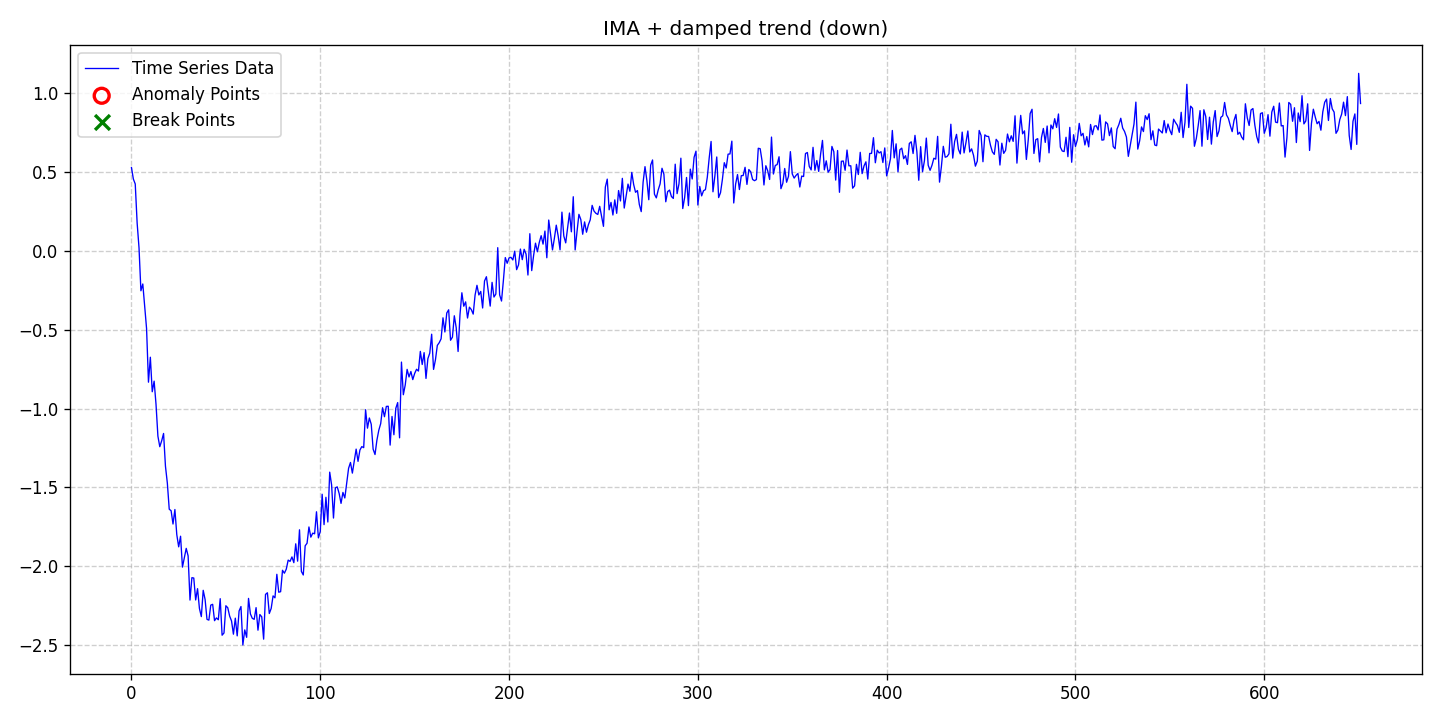

Values plotted in this chart, from the file beside it:
date, data, stationary, det_lin_up, det_lin_down, det_quad, det_cubic, det_exp, det_damped, stoc_trend, volatility, single_seas, multiple_seas, point_anom_single, point_anom_multi, collect_anom, context_anom, mean_shift, var_shift, trend_shift, point_anom_count, point_anom_location, point_anom_point, collect_anom_count
2020-01-01, 0.5289, 0, 0, 0, 0, 0, 0, 1, 1, 0, 0, 0, 0, 0, 0, 0, 0, 0, 0, 0, none, , 0
2020-01-02, 0.4559, 0, 0, 0, 0, 0, 0, 1, 1, 0, 0, 0, 0, 0, 0, 0, 0, 0, 0, 0, none, , 0
2020-01-03, 0.4245, 0, 0, 0, 0, 0, 0, 1, 1, 0, 0, 0, 0, 0, 0, 0, 0, 0, 0, 0, none, , 0
2020-01-04, 0.1774, 0, 0, 0, 0, 0, 0, 1, 1, 0, 0, 0, 0, 0, 0, 0, 0, 0, 0, 0, none, , 0
2020-01-05, 0.01926, 0, 0, 0, 0, 0, 0, 1, 1, 0, 0, 0, 0, 0, 0, 0, 0, 0, 0, 0, none, , 0
2020-01-06, -0.2528, 0, 0, 0, 0, 0, 0, 1, 1, 0, 0, 0, 0, 0, 0, 0, 0, 0, 0, 0, none, , 0
2020-01-07, -0.2097, 0, 0, 0, 0, 0, 0, 1, 1, 0, 0, 0, 0, 0, 0, 0, 0, 0, 0, 0, none, , 0
2020-01-08, -0.3553, 0, 0, 0, 0, 0, 0, 1, 1, 0, 0, 0, 0, 0, 0, 0, 0, 0, 0, 0, none, , 0
2020-01-09, -0.493, 0, 0, 0, 0, 0, 0, 1, 1, 0, 0, 0, 0, 0, 0, 0, 0, 0, 0, 0, none, , 0
2020-01-10, -0.8325, 0, 0, 0, 0, 0, 0, 1, 1, 0, 0, 0, 0, 0, 0, 0, 0, 0, 0, 0, none, , 0
2020-01-11, -0.6743, 0, 0, 0, 0, 0, 0, 1, 1, 0, 0, 0, 0, 0, 0, 0, 0, 0, 0, 0, none, , 0
2020-01-12, -0.8932, 0, 0, 0, 0, 0, 0, 1, 1, 0, 0, 0, 0, 0, 0, 0, 0, 0, 0, 0, none, , 0
2020-01-13, -0.826, 0, 0, 0, 0, 0, 0, 1, 1, 0, 0, 0, 0, 0, 0, 0, 0, 0, 0, 0, none, , 0
2020-01-14, -0.9728, 0, 0, 0, 0, 0, 0, 1, 1, 0, 0, 0, 0, 0, 0, 0, 0, 0, 0, 0, none, , 0
2020-01-15, -1.175, 0, 0, 0, 0, 0, 0, 1, 1, 0, 0, 0, 0, 0, 0, 0, 0, 0, 0, 0, none, , 0
2020-01-16, -1.242, 0, 0, 0, 0, 0, 0, 1, 1, 0, 0, 0, 0, 0, 0, 0, 0, 0, 0, 0, none, , 0
2020-01-17, -1.204, 0, 0, 0, 0, 0, 0, 1, 1, 0, 0, 0, 0, 0, 0, 0, 0, 0, 0, 0, none, , 0
2020-01-18, -1.158, 0, 0, 0, 0, 0, 0, 1, 1, 0, 0, 0, 0, 0, 0, 0, 0, 0, 0, 0, none, , 0
2020-01-19, -1.365, 0, 0, 0, 0, 0, 0, 1, 1, 0, 0, 0, 0, 0, 0, 0, 0, 0, 0, 0, none, , 0
2020-01-20, -1.473, 0, 0, 0, 0, 0, 0, 1, 1, 0, 0, 0, 0, 0, 0, 0, 0, 0, 0, 0, none, , 0
2020-01-21, -1.638, 0, 0, 0, 0, 0, 0, 1, 1, 0, 0, 0, 0, 0, 0, 0, 0, 0, 0, 0, none, , 0
2020-01-22, -1.648, 0, 0, 0, 0, 0, 0, 1, 1, 0, 0, 0, 0, 0, 0, 0, 0, 0, 0, 0, none, , 0
2020-01-23, -1.732, 0, 0, 0, 0, 0, 0, 1, 1, 0, 0, 0, 0, 0, 0, 0, 0, 0, 0, 0, none, , 0
2020-01-24, -1.64, 0, 0, 0, 0, 0, 0, 1, 1, 0, 0, 0, 0, 0, 0, 0, 0, 0, 0, 0, none, , 0
2020-01-25, -1.799, 0, 0, 0, 0, 0, 0, 1, 1, 0, 0, 0, 0, 0, 0, 0, 0, 0, 0, 0, none, , 0
2020-01-26, -1.877, 0, 0, 0, 0, 0, 0, 1, 1, 0, 0, 0, 0, 0, 0, 0, 0, 0, 0, 0, none, , 0
2020-01-27, -1.81, 0, 0, 0, 0, 0, 0, 1, 1, 0, 0, 0, 0, 0, 0, 0, 0, 0, 0, 0, none, , 0
2020-01-28, -2.006, 0, 0, 0, 0, 0, 0, 1, 1, 0, 0, 0, 0, 0, 0, 0, 0, 0, 0, 0, none, , 0
2020-01-29, -1.947, 0, 0, 0, 0, 0, 0, 1, 1, 0, 0, 0, 0, 0, 0, 0, 0, 0, 0, 0, none, , 0
2020-01-30, -1.887, 0, 0, 0, 0, 0, 0, 1, 1, 0, 0, 0, 0, 0, 0, 0, 0, 0, 0, 0, none, , 0
2020-01-31, -1.934, 0, 0, 0, 0, 0, 0, 1, 1, 0, 0, 0, 0, 0, 0, 0, 0, 0, 0, 0, none, , 0
2020-02-01, -2.215, 0, 0, 0, 0, 0, 0, 1, 1, 0, 0, 0, 0, 0, 0, 0, 0, 0, 0, 0, none, , 0
2020-02-02, -2.073, 0, 0, 0, 0, 0, 0, 1, 1, 0, 0, 0, 0, 0, 0, 0, 0, 0, 0, 0, none, , 0
2020-02-03, -2.075, 0, 0, 0, 0, 0, 0, 1, 1, 0, 0, 0, 0, 0, 0, 0, 0, 0, 0, 0, none, , 0
2020-02-04, -2.214, 0, 0, 0, 0, 0, 0, 1, 1, 0, 0, 0, 0, 0, 0, 0, 0, 0, 0, 0, none, , 0
2020-02-05, -2.142, 0, 0, 0, 0, 0, 0, 1, 1, 0, 0, 0, 0, 0, 0, 0, 0, 0, 0, 0, none, , 0
2020-02-06, -2.268, 0, 0, 0, 0, 0, 0, 1, 1, 0, 0, 0, 0, 0, 0, 0, 0, 0, 0, 0, none, , 0
2020-02-07, -2.319, 0, 0, 0, 0, 0, 0, 1, 1, 0, 0, 0, 0, 0, 0, 0, 0, 0, 0, 0, none, , 0
2020-02-08, -2.153, 0, 0, 0, 0, 0, 0, 1, 1, 0, 0, 0, 0, 0, 0, 0, 0, 0, 0, 0, none, , 0
2020-02-09, -2.211, 0, 0, 0, 0, 0, 0, 1, 1, 0, 0, 0, 0, 0, 0, 0, 0, 0, 0, 0, none, , 0
2020-02-10, -2.337, 0, 0, 0, 0, 0, 0, 1, 1, 0, 0, 0, 0, 0, 0, 0, 0, 0, 0, 0, none, , 0
2020-02-11, -2.342, 0, 0, 0, 0, 0, 0, 1, 1, 0, 0, 0, 0, 0, 0, 0, 0, 0, 0, 0, none, , 0
2020-02-12, -2.246, 0, 0, 0, 0, 0, 0, 1, 1, 0, 0, 0, 0, 0, 0, 0, 0, 0, 0, 0, none, , 0
2020-02-13, -2.242, 0, 0, 0, 0, 0, 0, 1, 1, 0, 0, 0, 0, 0, 0, 0, 0, 0, 0, 0, none, , 0
2020-02-14, -2.345, 0, 0, 0, 0, 0, 0, 1, 1, 0, 0, 0, 0, 0, 0, 0, 0, 0, 0, 0, none, , 0
2020-02-15, -2.328, 0, 0, 0, 0, 0, 0, 1, 1, 0, 0, 0, 0, 0, 0, 0, 0, 0, 0, 0, none, , 0
2020-02-16, -2.339, 0, 0, 0, 0, 0, 0, 1, 1, 0, 0, 0, 0, 0, 0, 0, 0, 0, 0, 0, none, , 0
2020-02-17, -2.206, 0, 0, 0, 0, 0, 0, 1, 1, 0, 0, 0, 0, 0, 0, 0, 0, 0, 0, 0, none, , 0
2020-02-18, -2.437, 0, 0, 0, 0, 0, 0, 1, 1, 0, 0, 0, 0, 0, 0, 0, 0, 0, 0, 0, none, , 0
2020-02-19, -2.423, 0, 0, 0, 0, 0, 0, 1, 1, 0, 0, 0, 0, 0, 0, 0, 0, 0, 0, 0, none, , 0
2020-02-20, -2.251, 0, 0, 0, 0, 0, 0, 1, 1, 0, 0, 0, 0, 0, 0, 0, 0, 0, 0, 0, none, , 0
2020-02-21, -2.263, 0, 0, 0, 0, 0, 0, 1, 1, 0, 0, 0, 0, 0, 0, 0, 0, 0, 0, 0, none, , 0
2020-02-22, -2.316, 0, 0, 0, 0, 0, 0, 1, 1, 0, 0, 0, 0, 0, 0, 0, 0, 0, 0, 0, none, , 0
2020-02-23, -2.347, 0, 0, 0, 0, 0, 0, 1, 1, 0, 0, 0, 0, 0, 0, 0, 0, 0, 0, 0, none, , 0
2020-02-24, -2.431, 0, 0, 0, 0, 0, 0, 1, 1, 0, 0, 0, 0, 0, 0, 0, 0, 0, 0, 0, none, , 0
2020-02-25, -2.329, 0, 0, 0, 0, 0, 0, 1, 1, 0, 0, 0, 0, 0, 0, 0, 0, 0, 0, 0, none, , 0
2020-02-26, -2.442, 0, 0, 0, 0, 0, 0, 1, 1, 0, 0, 0, 0, 0, 0, 0, 0, 0, 0, 0, none, , 0
2020-02-27, -2.284, 0, 0, 0, 0, 0, 0, 1, 1, 0, 0, 0, 0, 0, 0, 0, 0, 0, 0, 0, none, , 0
2020-02-28, -2.255, 0, 0, 0, 0, 0, 0, 1, 1, 0, 0, 0, 0, 0, 0, 0, 0, 0, 0, 0, none, , 0
2020-02-29, -2.499, 0, 0, 0, 0, 0, 0, 1, 1, 0, 0, 0, 0, 0, 0, 0, 0, 0, 0, 0, none, , 0
... 592 more rows
